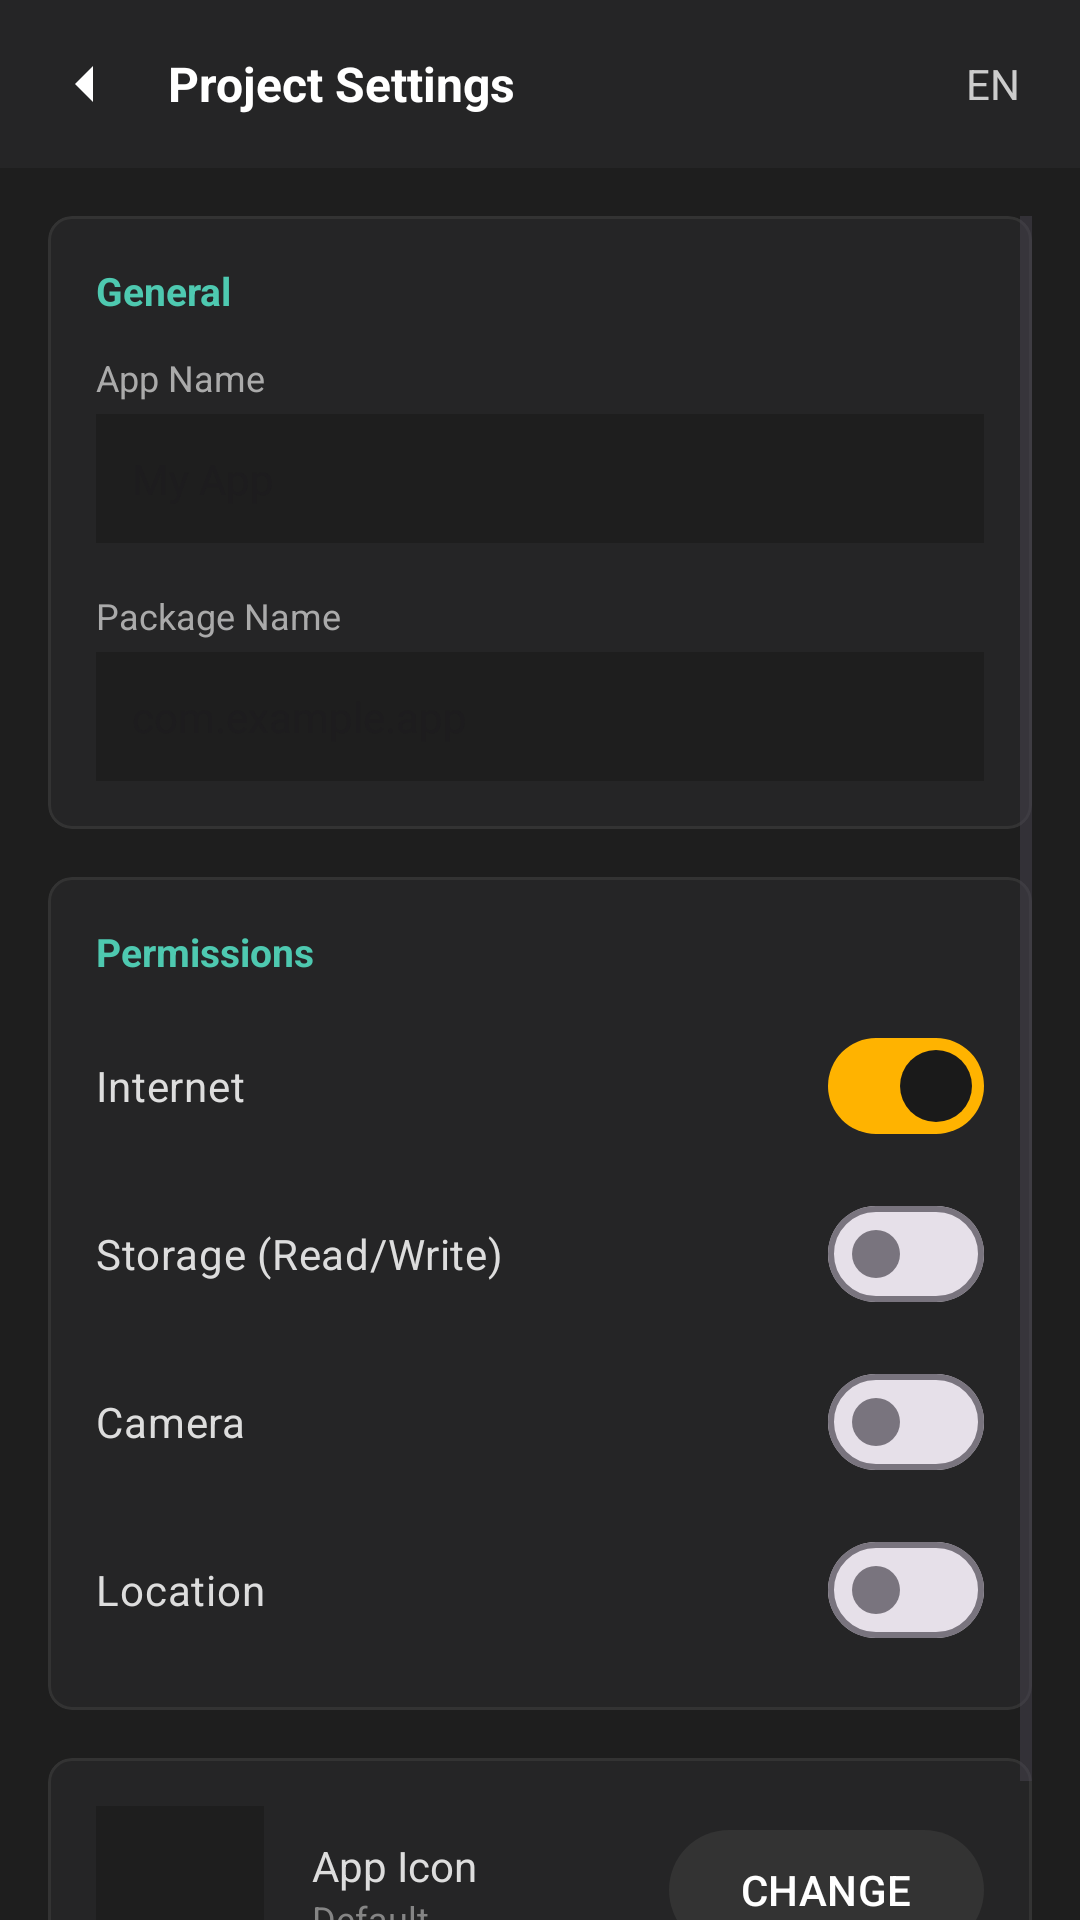

Write the Android layout XML for this screen, with the resource values it uses.
<!-- AndroidManifest.xml: application theme Theme.ApkBuilder -->
<!-- res/layout/activity_main.xml -->
<?xml version="1.0" encoding="utf-8"?>
<LinearLayout xmlns:android="http://schemas.android.com/apk/res/android"
    xmlns:app="http://schemas.android.com/apk/res-auto"
    android:layout_width="match_parent"
    android:layout_height="match_parent"
    android:orientation="vertical"
    android:background="#1E1E1E">

    
    <LinearLayout
        android:layout_width="match_parent"
        android:layout_height="56dp"
        android:background="#252526"
        android:gravity="center_vertical"
        android:paddingHorizontal="8dp">

        <ImageButton
            android:id="@+id/btnBack"
            android:layout_width="40dp"
            android:layout_height="40dp"
            android:background="?attr/selectableItemBackgroundBorderless"
            android:src="@drawable/ic_chevron_right"
            android:rotation="180"
            app:tint="#FFFFFF" />

        <TextView
            android:layout_width="0dp"
            android:layout_height="wrap_content"
            android:layout_weight="1"
            android:layout_marginStart="8dp"
            android:text="@string/settings_title"
            android:textColor="#FFFFFF"
            android:textSize="16sp"
            android:textStyle="bold" />

        <TextView
            android:id="@+id/btnLang"
            android:layout_width="wrap_content"
            android:layout_height="wrap_content"
            android:text="EN"
            android:textColor="#CCCCCC"
            android:padding="12dp" />
    </LinearLayout>

    <ScrollView
        android:layout_width="match_parent"
        android:layout_height="0dp"
        android:layout_weight="1"
        android:padding="16dp"
        android:clipToPadding="false">

        <LinearLayout
            android:layout_width="match_parent"
            android:layout_height="wrap_content"
            android:orientation="vertical">

            
            <com.google.android.material.card.MaterialCardView
                android:layout_width="match_parent"
                android:layout_height="wrap_content"
                app:cardBackgroundColor="#252526"
                app:cardCornerRadius="8dp"
                app:cardElevation="0dp"
                app:strokeColor="#333333"
                app:strokeWidth="1dp">

                <LinearLayout
                    android:layout_width="match_parent"
                    android:layout_height="wrap_content"
                    android:orientation="vertical"
                    android:padding="16dp">

                    <TextView
                        android:layout_width="wrap_content"
                        android:layout_height="wrap_content"
                        android:text="@string/settings_general"
                        android:textColor="#4EC9B0"
                        android:textSize="13sp"
                        android:textStyle="bold"
                        android:layout_marginBottom="12dp" />

                    <TextView
                        android:layout_width="wrap_content"
                        android:layout_height="wrap_content"
                        android:text="@string/name_label"
                        android:textColor="#AAAAAA"
                        android:textSize="12sp" />

                    <EditText
                        android:id="@+id/etAppName"
                        android:layout_width="match_parent"
                        android:layout_height="wrap_content"
                        android:background="#1E1E1E"
                        android:padding="12dp"
                        android:layout_marginTop="4dp"
                        android:textColor="#FFFFFF"
                        android:textSize="14sp"
                        android:hint="My App" />

                    <TextView
                        android:layout_width="wrap_content"
                        android:layout_height="wrap_content"
                        android:text="@string/pkg_label"
                        android:textColor="#AAAAAA"
                        android:textSize="12sp"
                        android:layout_marginTop="16dp" />

                    <EditText
                        android:id="@+id/etPackage"
                        android:layout_width="match_parent"
                        android:layout_height="wrap_content"
                        android:background="#1E1E1E"
                        android:padding="12dp"
                        android:layout_marginTop="4dp"
                        android:textColor="#FFFFFF"
                        android:textSize="14sp"
                        android:inputType="textNoSuggestions"
                        android:hint="com.example.app" />

                </LinearLayout>
            </com.google.android.material.card.MaterialCardView>

            
            <com.google.android.material.card.MaterialCardView
                android:layout_width="match_parent"
                android:layout_height="wrap_content"
                android:layout_marginTop="16dp"
                app:cardBackgroundColor="#252526"
                app:cardCornerRadius="8dp"
                app:cardElevation="0dp"
                app:strokeColor="#333333"
                app:strokeWidth="1dp">

                <LinearLayout
                    android:layout_width="match_parent"
                    android:layout_height="wrap_content"
                    android:orientation="vertical"
                    android:padding="16dp">

                    <TextView
                        android:layout_width="wrap_content"
                        android:layout_height="wrap_content"
                        android:text="@string/settings_permissions"
                        android:textColor="#4EC9B0"
                        android:textSize="13sp"
                        android:textStyle="bold"
                        android:layout_marginBottom="12dp" />

                    <com.google.android.material.materialswitch.MaterialSwitch
                        android:id="@+id/permInternet"
                        android:layout_width="match_parent"
                        android:layout_height="wrap_content"
                        android:text="@string/settings_perm_internet"
                        android:textColor="#DDDDDD"
                        android:checked="true" />

                    <com.google.android.material.materialswitch.MaterialSwitch
                        android:id="@+id/permStorage"
                        android:layout_width="match_parent"
                        android:layout_height="wrap_content"
                        android:text="@string/settings_perm_storage"
                        android:textColor="#DDDDDD"
                        android:layout_marginTop="8dp" />

                    <com.google.android.material.materialswitch.MaterialSwitch
                        android:id="@+id/permCamera"
                        android:layout_width="match_parent"
                        android:layout_height="wrap_content"
                        android:text="@string/settings_perm_camera"
                        android:textColor="#DDDDDD"
                        android:layout_marginTop="8dp" />

                    <com.google.android.material.materialswitch.MaterialSwitch
                        android:id="@+id/permLocation"
                        android:layout_width="match_parent"
                        android:layout_height="wrap_content"
                        android:text="@string/settings_perm_location"
                        android:textColor="#DDDDDD"
                        android:layout_marginTop="8dp" />
                </LinearLayout>
            </com.google.android.material.card.MaterialCardView>

            
            <com.google.android.material.card.MaterialCardView
                android:layout_width="match_parent"
                android:layout_height="wrap_content"
                android:layout_marginTop="16dp"
                app:cardBackgroundColor="#252526"
                app:cardCornerRadius="8dp"
                app:cardElevation="0dp"
                app:strokeColor="#333333"
                app:strokeWidth="1dp">

                <LinearLayout
                    android:layout_width="match_parent"
                    android:layout_height="wrap_content"
                    android:orientation="horizontal"
                    android:padding="16dp"
                    android:gravity="center_vertical">

                    <ImageView
                        android:id="@+id/ivIcon"
                        android:layout_width="56dp"
                        android:layout_height="56dp"
                        android:background="#1E1E1E"
                        android:padding="8dp" />

                    <LinearLayout
                        android:layout_width="0dp"
                        android:layout_height="wrap_content"
                        android:layout_weight="1"
                        android:layout_marginStart="16dp"
                        android:orientation="vertical">

                        <TextView
                            android:layout_width="wrap_content"
                            android:layout_height="wrap_content"
                            android:text="@string/settings_icon"
                            android:textColor="#DDDDDD"
                            android:textSize="14sp" />
                        <TextView
                            android:id="@+id/tvIconName"
                            android:layout_width="wrap_content"
                            android:layout_height="wrap_content"
                            android:text="@string/settings_icon_default"
                            android:textColor="#858585"
                            android:textSize="12sp" />
                    </LinearLayout>

                    <com.google.android.material.button.MaterialButton
                        android:id="@+id/btnPickIcon"
                        android:layout_width="wrap_content"
                        android:layout_height="wrap_content"
                        android:text="@string/settings_change"
                        app:backgroundTint="#333333"
                        android:textColor="#FFFFFF" />
                </LinearLayout>
            </com.google.android.material.card.MaterialCardView>

        </LinearLayout>
    </ScrollView>
</LinearLayout>
<!-- resources referenced by this layout -->
<resources>
  <!-- drawable ic_chevron_right (drawable) -->
  <?xml version="1.0" encoding="utf-8"?>
  <vector xmlns:android="http://schemas.android.com/apk/res/android"
      android:width="24dp" android:height="24dp"
      android:viewportWidth="24" android:viewportHeight="24">
      <path android:fillColor="#888888"
          android:pathData="M9,6l6,6l-6,6z"/>
  </vector>
  <string name="name_label">App Name</string>
  <string name="pkg_label">Package Name</string>
  <string name="settings_change">CHANGE</string>
  <string name="settings_general">General</string>
  <string name="settings_icon">App Icon</string>
  <string name="settings_icon_default">Default</string>
  <string name="settings_perm_camera">Camera</string>
  <string name="settings_perm_internet">Internet</string>
  <string name="settings_perm_location">Location</string>
  <string name="settings_perm_storage">Storage (Read/Write)</string>
  <string name="settings_permissions">Permissions</string>
  <string name="settings_title">Project Settings</string>
  <style name="Theme.ApkBuilder" parent="Theme.Material3.DayNight.NoActionBar">
          <item name="colorPrimary">#FFB300</item>
          <item name="colorOnPrimary">#1A1A1A</item>
          <item name="colorPrimaryContainer">#FFECB3</item>
          <item name="colorOnPrimaryContainer">#261A00</item>
          <item name="colorSecondary">#424242</item>
          <item name="colorOnSecondary">#FFFFFF</item>
          <item name="colorSecondaryContainer">#E0E0E0</item>
          <item name="colorOnSecondaryContainer">#1A1A1A</item>
          <item name="colorSurface">#FAFAFA</item>
          <item name="colorOnSurface">#1A1A1A</item>
          <item name="colorSurfaceVariant">#F0F0F0</item>
          <item name="colorOnSurfaceVariant">#4A4A4A</item>
          <item name="android:statusBarColor">?attr/colorPrimary</item>
          <item name="android:windowLightStatusBar" tools:targetApi="m">true</item>
      </style>
</resources>
